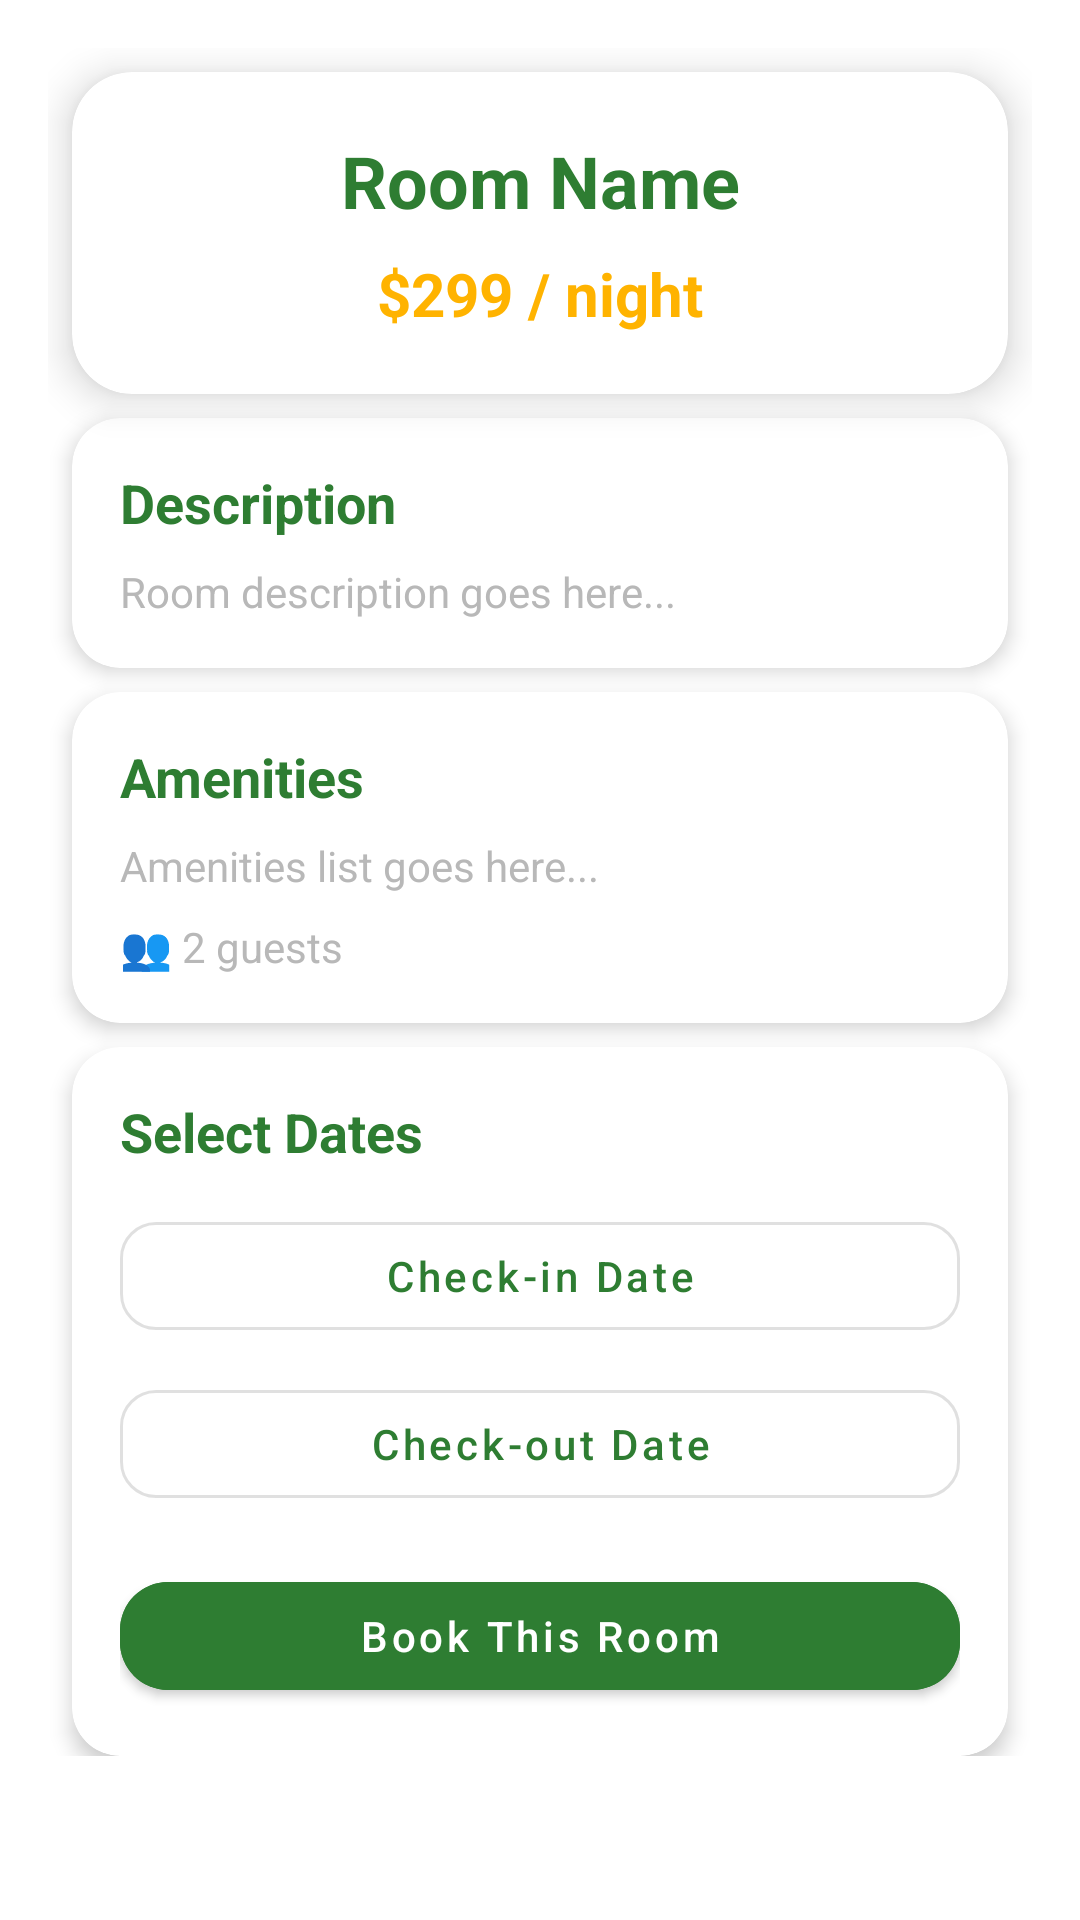

This screen was rendered from an Android layout file. Write that file and the resources it references.
<!-- AndroidManifest.xml: application theme Theme.LuxeVistaResort -->
<!-- res/layout/activity_room_detail.xml -->
<?xml version="1.0" encoding="utf-8"?>
<ScrollView
    xmlns:android="http://schemas.android.com/apk/res/android"
    xmlns:app="http://schemas.android.com/apk/res-auto"
    xmlns:tools="http://schemas.android.com/tools"
    android:layout_width="match_parent"
    android:layout_height="match_parent"
    android:background="@drawable/gradient_background"
    tools:context=".RoomDetailActivity">

    <androidx.constraintlayout.widget.ConstraintLayout
        android:layout_width="match_parent"
        android:layout_height="wrap_content"
        android:padding="16dp">

        
        <com.google.android.material.card.MaterialCardView
            android:id="@+id/roomHeaderCard"
            android:layout_width="0dp"
            android:layout_height="wrap_content"
            android:layout_margin="8dp"
            app:cardCornerRadius="20dp"
            app:cardElevation="8dp"
            app:layout_constraintTop_toTopOf="parent"
            app:layout_constraintStart_toStartOf="parent"
            app:layout_constraintEnd_toEndOf="parent">

            <LinearLayout
                android:layout_width="match_parent"
                android:layout_height="wrap_content"
                android:orientation="vertical"
                android:padding="20dp">

                <TextView
                    android:id="@+id/tvRoomName"
                    android:layout_width="match_parent"
                    android:layout_height="wrap_content"
                    android:text="Room Name"
                    android:textSize="24sp"
                    android:textStyle="bold"
                    android:textColor="@color/primaryColor"
                    android:gravity="center"/>

                <TextView
                    android:id="@+id/tvRoomPrice"
                    android:layout_width="match_parent"
                    android:layout_height="wrap_content"
                    android:text="$299 / night"
                    android:textSize="20sp"
                    android:textStyle="bold"
                    android:textColor="@color/secondaryColor"
                    android:gravity="center"
                    android:layout_marginTop="8dp"/>

            </LinearLayout>
        </com.google.android.material.card.MaterialCardView>

        
        <com.google.android.material.card.MaterialCardView
            android:id="@+id/descriptionCard"
            android:layout_width="0dp"
            android:layout_height="wrap_content"
            android:layout_margin="8dp"
            app:cardCornerRadius="16dp"
            app:cardElevation="4dp"
            app:layout_constraintTop_toBottomOf="@id/roomHeaderCard"
            app:layout_constraintStart_toStartOf="parent"
            app:layout_constraintEnd_toEndOf="parent">

            <LinearLayout
                android:layout_width="match_parent"
                android:layout_height="wrap_content"
                android:orientation="vertical"
                android:padding="16dp">

                <TextView
                    android:layout_width="wrap_content"
                    android:layout_height="wrap_content"
                    android:text="Description"
                    android:textSize="18sp"
                    android:textStyle="bold"
                    android:textColor="@color/primaryColor"/>

                <TextView
                    android:id="@+id/tvRoomDescription"
                    android:layout_width="match_parent"
                    android:layout_height="wrap_content"
                    android:text="Room description goes here..."
                    android:textSize="14sp"
                    android:textColor="@color/textSecondary"
                    android:layout_marginTop="8dp"/>

            </LinearLayout>
        </com.google.android.material.card.MaterialCardView>

        
        <com.google.android.material.card.MaterialCardView
            android:id="@+id/amenitiesCard"
            android:layout_width="0dp"
            android:layout_height="wrap_content"
            android:layout_margin="8dp"
            app:cardCornerRadius="16dp"
            app:cardElevation="4dp"
            app:layout_constraintTop_toBottomOf="@id/descriptionCard"
            app:layout_constraintStart_toStartOf="parent"
            app:layout_constraintEnd_toEndOf="parent">

            <LinearLayout
                android:layout_width="match_parent"
                android:layout_height="wrap_content"
                android:orientation="vertical"
                android:padding="16dp">

                <TextView
                    android:layout_width="wrap_content"
                    android:layout_height="wrap_content"
                    android:text="Amenities"
                    android:textSize="18sp"
                    android:textStyle="bold"
                    android:textColor="@color/primaryColor"/>

                <TextView
                    android:id="@+id/tvRoomAmenities"
                    android:layout_width="match_parent"
                    android:layout_height="wrap_content"
                    android:text="Amenities list goes here..."
                    android:textSize="14sp"
                    android:textColor="@color/textSecondary"
                    android:layout_marginTop="8dp"/>

                <TextView
                    android:id="@+id/tvRoomCapacity"
                    android:layout_width="wrap_content"
                    android:layout_height="wrap_content"
                    android:text="👥 2 guests"
                    android:textSize="14sp"
                    android:textColor="@color/textSecondary"
                    android:layout_marginTop="8dp"/>

            </LinearLayout>
        </com.google.android.material.card.MaterialCardView>

        
        <com.google.android.material.card.MaterialCardView
            android:id="@+id/bookingCard"
            android:layout_width="0dp"
            android:layout_height="wrap_content"
            android:layout_margin="8dp"
            app:cardCornerRadius="16dp"
            app:cardElevation="4dp"
            app:layout_constraintTop_toBottomOf="@id/amenitiesCard"
            app:layout_constraintStart_toStartOf="parent"
            app:layout_constraintEnd_toEndOf="parent">

            <LinearLayout
                android:layout_width="match_parent"
                android:layout_height="wrap_content"
                android:orientation="vertical"
                android:padding="16dp">

                <TextView
                    android:layout_width="wrap_content"
                    android:layout_height="wrap_content"
                    android:text="Select Dates"
                    android:textSize="18sp"
                    android:textStyle="bold"
                    android:textColor="@color/primaryColor"/>

                <com.google.android.material.button.MaterialButton
                    android:id="@+id/btnSelectCheckIn"
                    style="@style/Widget.MaterialComponents.Button.OutlinedButton"
                    android:layout_width="match_parent"
                    android:layout_height="wrap_content"
                    android:text="Check-in Date"
                    android:textAllCaps="false"
                    app:cornerRadius="12dp"
                    android:layout_marginTop="12dp"/>

                <com.google.android.material.button.MaterialButton
                    android:id="@+id/btnSelectCheckOut"
                    style="@style/Widget.MaterialComponents.Button.OutlinedButton"
                    android:layout_width="match_parent"
                    android:layout_height="wrap_content"
                    android:text="Check-out Date"
                    android:textAllCaps="false"
                    app:cornerRadius="12dp"
                    android:layout_marginTop="8dp"/>

                <com.google.android.material.button.MaterialButton
                    android:id="@+id/btnBookRoom"
                    style="@style/Widget.MaterialComponents.Button"
                    android:layout_width="match_parent"
                    android:layout_height="wrap_content"
                    android:text="Book This Room"
                    android:textAllCaps="false"
                    android:textColor="@color/white"
                    android:backgroundTint="@color/primaryColor"
                    app:cornerRadius="16dp"
                    android:layout_marginTop="16dp"/>

            </LinearLayout>
        </com.google.android.material.card.MaterialCardView>

    </androidx.constraintlayout.widget.ConstraintLayout>

</ScrollView>
<!-- resources referenced by this layout -->
<resources>
  <color name="primaryColor">#2E7D32</color>
  <color name="secondaryColor">#FFB300</color>
  <color name="textSecondary">#B8B8B8</color>
  <color name="white">#FFFFFF</color>
  <style name="Theme.LuxeVistaResort" parent="Theme.MaterialComponents.DayNight.NoActionBar">
          <item name="colorPrimary">@color/primaryColor</item>
          <item name="colorSecondary">@color/secondaryColor</item>
          <item name="android:statusBarColor">@color/primaryColor</item>
          <item name="android:navigationBarColor">@color/primaryColor</item>
      </style>
</resources>
